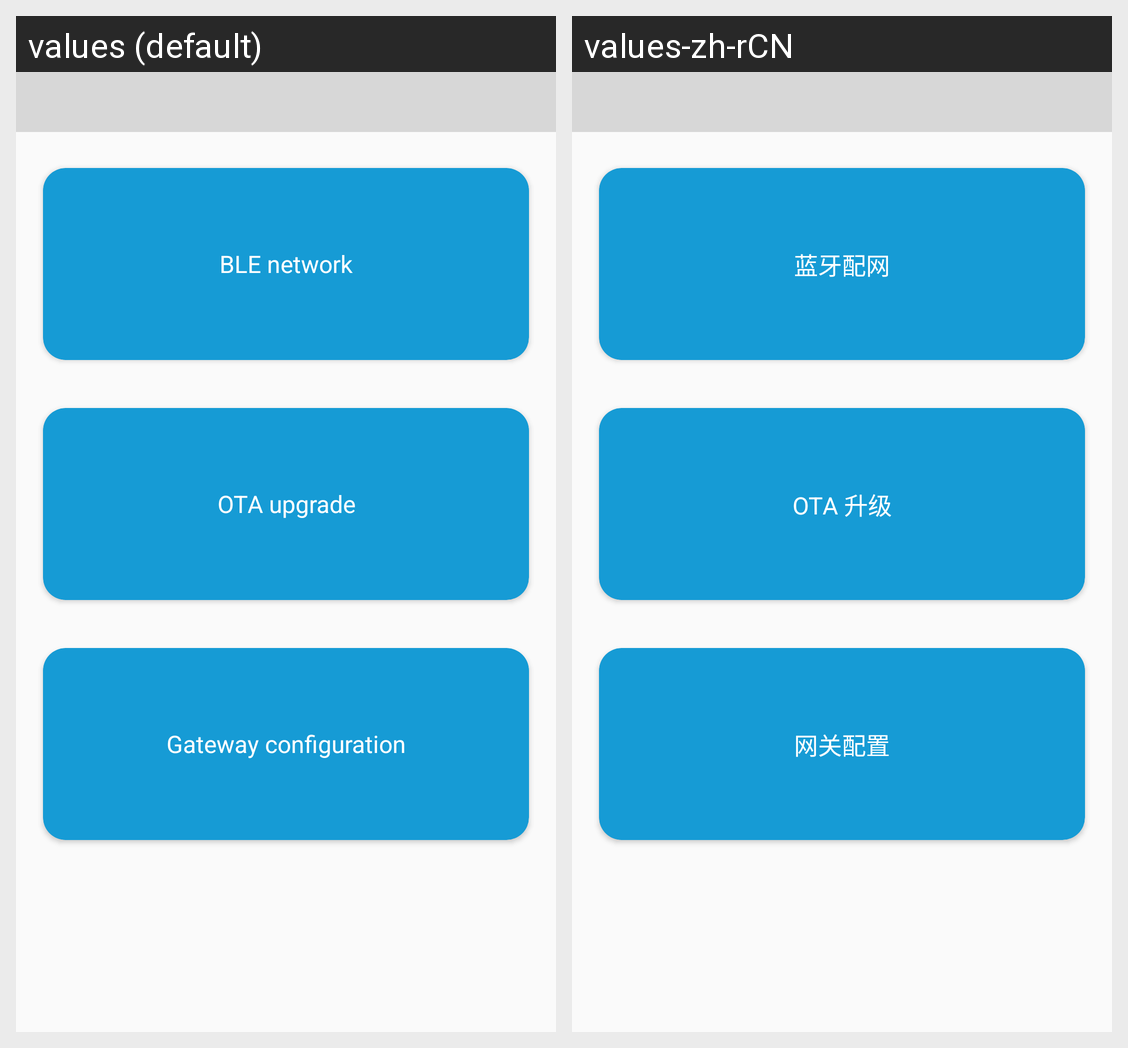

For this localized Android screen grid, give each drawn string resource with its value in every locale shown.
Android screen res/layout/fragment_setting.xml rendered under 2 locales, left to right: values (default), values-zh-rCN. Device: Nexus 5 (rendered at 1080×1920; each locale shown at half size, 540×960, under a caption strip naming it); theme Theme.FeasyWiFi.
Strings drawn on this screen, with the default value and each locale's value (text and hints the layout hard-codes, and strings that could not be matched under every locale, appear in the picture but are not listed):

title_bluetooth
  values: BLE network
  values-zh-rCN: 蓝牙配网

title_ota
  values: OTA upgrade
  values-zh-rCN: OTA 升级

title_gateway
  values: Gateway configuration
  values-zh-rCN: 网关配置
